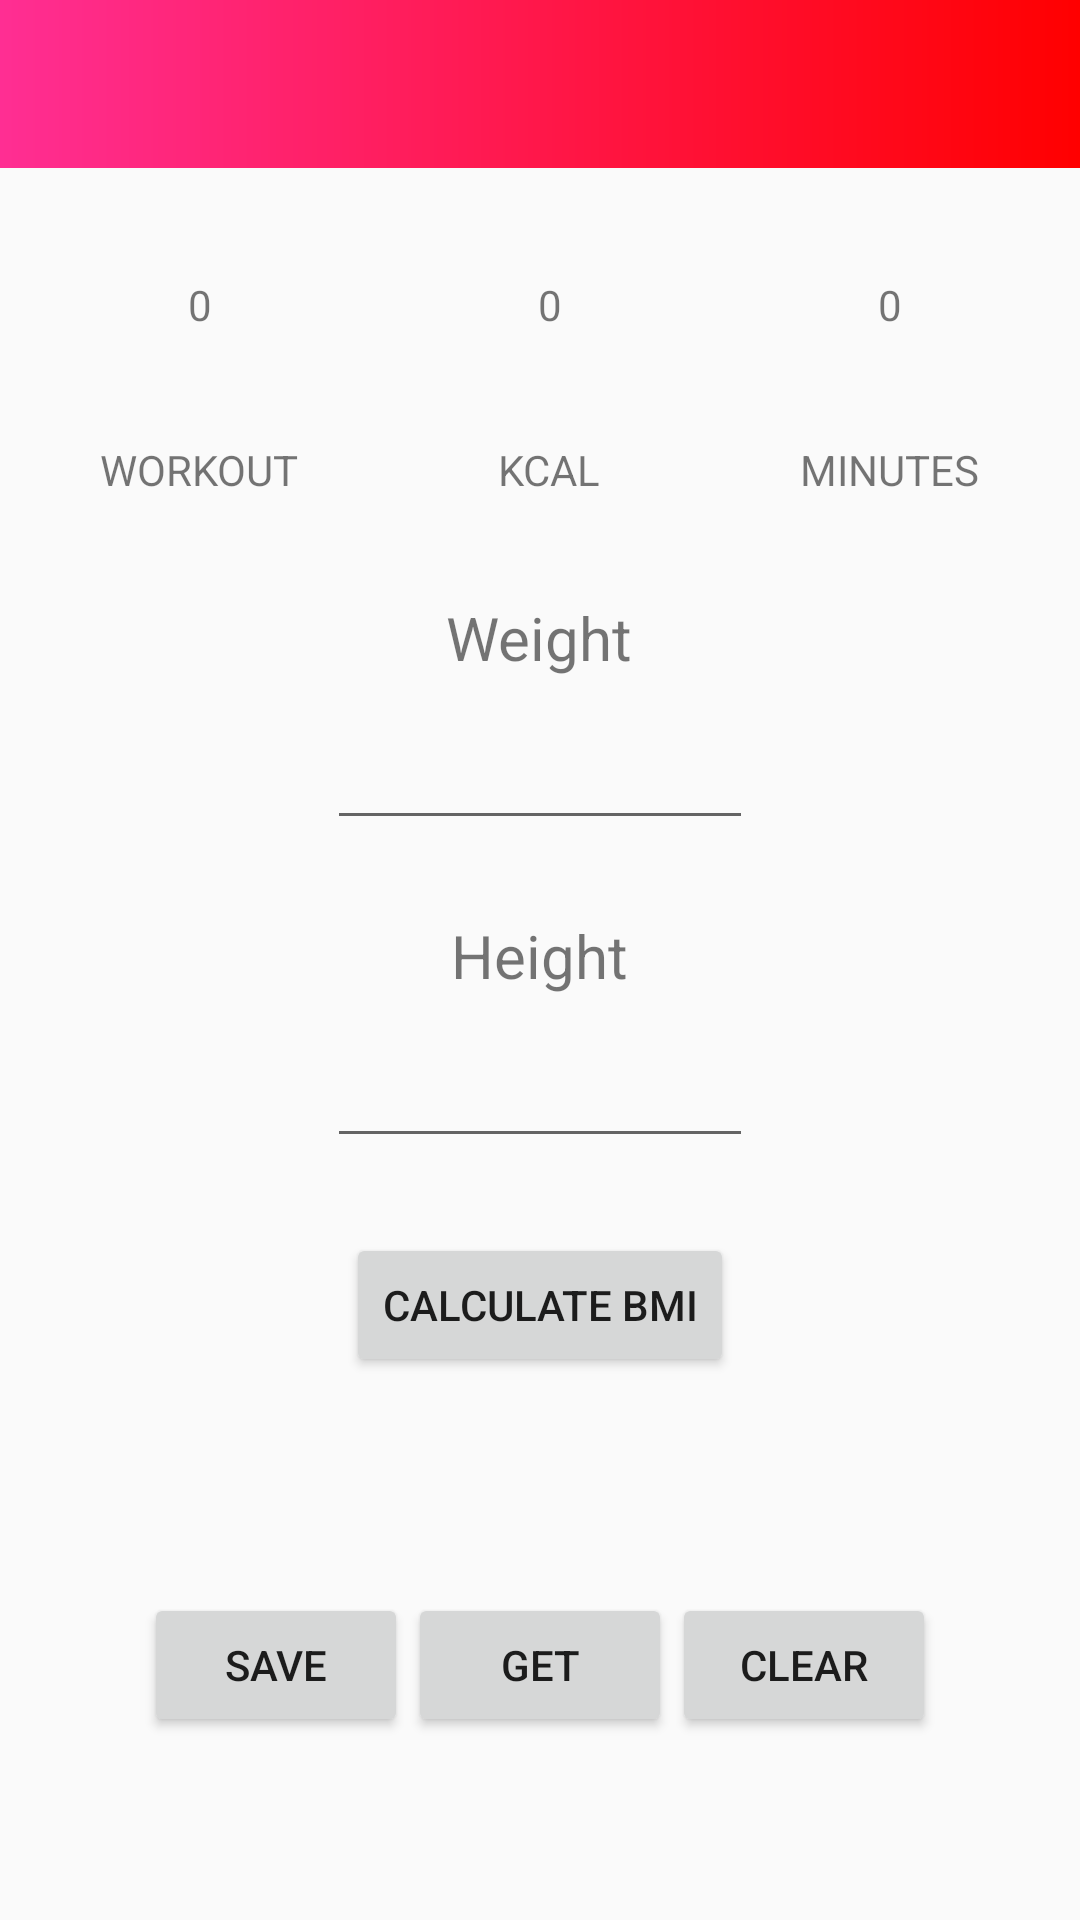

Produce the Android XML layout that renders to this screen, including the resource entries it uses.
<!-- AndroidManifest.xml: activity theme Theme.AppCompat.DayNight.NoActionBar -->
<!-- res/layout/activity_main.xml -->
<?xml version="1.0" encoding="utf-8"?>
<LinearLayout xmlns:android="http://schemas.android.com/apk/res/android"
    xmlns:app="http://schemas.android.com/apk/res-auto"
    xmlns:tools="http://schemas.android.com/tools"
    android:layout_width="match_parent"
    android:layout_height="match_parent"
    android:orientation="vertical"
    tools:context=".MainActivity">

    <include layout="@layout/bar_layout"/>

    <TableLayout
        android:layout_width="match_parent"
        android:layout_height="wrap_content"
        android:layout_marginTop="18dp"
        android:stretchColumns="*">

        <TableRow
            android:layout_width="match_parent"
            android:layout_height="wrap_content"
            android:layout_gravity="center_horizontal"
            android:gravity="center_horizontal">

            <TextView
                android:id="@+id/workoutID"
                android:layout_width="match_parent"
                android:layout_height="wrap_content"
                android:padding="18dip"
                android:layout_gravity="center_horizontal"
                android:text="0"/>

            <TextView
                android:id="@+id/kcalID"
                android:layout_width="match_parent"
                android:layout_height="wrap_content"
                android:padding="18dip"
                android:layout_gravity="center_horizontal"
                android:text="0"/>

            <TextView
                android:id="@+id/minuteID"
                android:layout_width="match_parent"
                android:layout_height="wrap_content"
                android:padding="18dip"
                android:layout_gravity="center_horizontal"
                android:text="0"/>

        </TableRow>

        <TableRow
            android:layout_width="match_parent"
            android:layout_height="wrap_content"
            android:layout_gravity="center_horizontal"
            android:gravity="center_horizontal"
            >

            <TextView
                android:layout_width="match_parent"
                android:layout_height="wrap_content"
                android:padding="18dip"
                android:layout_gravity="center_horizontal"
                android:text="WORKOUT"/>

            <TextView
                android:layout_width="match_parent"
                android:layout_height="wrap_content"
                android:padding="18dip"
                android:layout_gravity="center_horizontal"
                android:text="KCAL"/>

            <TextView
                android:layout_width="match_parent"
                android:layout_height="wrap_content"
                android:padding="18dip"
                android:layout_gravity="center_horizontal"
                android:text="MINUTES"/>

        </TableRow>


    </TableLayout>



    <TextView
        android:text="@string/weight"
        android:layout_width="wrap_content"
        android:layout_height="wrap_content"
        android:layout_gravity="center_horizontal"
        android:gravity="center_horizontal"
        android:layout_marginTop="15dp"
        android:textSize="20sp"/>

    <EditText
        android:id="@+id/weight"
        android:layout_width="wrap_content"
        android:layout_height="wrap_content"
        android:layout_gravity="center_horizontal"
        android:layout_marginTop="10dp"
        android:ems="6"
        android:inputType="number|numberDecimal"
        android:textSize="20sp"/>

    <TextView
        android:layout_width="wrap_content"
        android:layout_height="wrap_content"
        android:layout_gravity="center_horizontal"
        android:layout_marginTop="25dp"
        android:gravity="center_horizontal"
        android:text="@string/height"
        android:textSize="20sp" />

    <EditText
        android:id="@+id/height"
        android:layout_width="wrap_content"
        android:layout_height="wrap_content"
        android:layout_gravity="center_horizontal"
        android:layout_marginTop="10dp"
        android:ems="6"
        android:inputType="number|numberDecimal"
        android:textSize="20sp"/>

    <Button
        android:id="@+id/calc"
        android:layout_width="wrap_content"
        android:layout_height="wrap_content"
        android:layout_gravity="center_horizontal"
        android:layout_marginTop="25dp"
        android:onClick="calculateBMI"
        android:text="@string/calculateBMI"
        />

    <TextView
        android:id="@+id/result"
        android:layout_width="wrap_content"
        android:layout_height="wrap_content"
        android:layout_gravity="center_horizontal"
        android:gravity="center_horizontal"
        android:layout_marginTop="25dp"
        android:textSize="20sp"/>

    <LinearLayout
        android:layout_marginTop="20dp"
        android:layout_width="match_parent"
        android:layout_height="wrap_content"
        android:gravity="center_horizontal"
        android:orientation="horizontal">

        <Button
            android:id="@+id/save"
            android:layout_width="wrap_content"
            android:layout_height="wrap_content"
            android:layout_gravity="center_horizontal"
            android:layout_marginTop="25dp"
            android:onClick="saveData"
            android:text="@string/save"
            />

        <Button
            android:id="@+id/get"
            android:layout_width="wrap_content"
            android:layout_height="wrap_content"
            android:layout_gravity="center_horizontal"
            android:layout_marginTop="25dp"
            android:onClick="getData"
            android:text="@string/get"
            />

        <Button
            android:id="@+id/clear"
            android:layout_width="wrap_content"
            android:layout_height="wrap_content"
            android:layout_gravity="center_horizontal"
            android:layout_marginTop="25dp"
            android:onClick="clear"
            android:text="@string/clear"
            />

    </LinearLayout>

</LinearLayout>
<!-- res/layout/bar_layout.xml (included above) -->
<?xml version="1.0" encoding="utf-8"?>
<RelativeLayout xmlns:android="http://schemas.android.com/apk/res/android"
    android:layout_width="match_parent"
    android:layout_height="wrap_content"
    xmlns:app="http://schemas.android.com/apk/res-auto">

    <com.google.android.material.appbar.AppBarLayout
        android:id="@+id/app_bar"
        android:layout_width="match_parent"
        android:layout_height="wrap_content"
        android:background="#11B0F1"
        android:fitsSystemWindows="true"
        android:theme="@style/Theme.WorkoutApp.AppBarOverlay">


        <androidx.appcompat.widget.Toolbar
            android:id="@+id/toolbar"
            android:layout_width="match_parent"
            android:layout_height="match_parent"
            android:background="@drawable/bar_background"
            app:popupTheme="@style/Theme.WorkoutApp.PopupOverlay" />

    </com.google.android.material.appbar.AppBarLayout>

</RelativeLayout>
<!-- resources referenced by this layout -->
<resources>
  <!-- drawable bar_background (drawable) -->
  <?xml version="1.0" encoding="utf-8"?>
  <shape xmlns:android="http://schemas.android.com/apk/res/android" android:shape="rectangle">
      <gradient
          android:type="linear"
          android:startColor="#FFFF2E93"
          android:endColor="#FFFF0000"
          android:angle="0"/>
  </shape>
  <string name="calculateBMI">calculate BMI</string>
  <string name="clear">clear</string>
  <string name="get">get</string>
  <string name="height">Height</string>
  <string name="save">Save</string>
  <string name="weight">Weight</string>
  <style name="Theme.WorkoutApp.AppBarOverlay" parent="ThemeOverlay.AppCompat.Dark.ActionBar" />
  <style name="Theme.WorkoutApp.PopupOverlay" parent="ThemeOverlay.AppCompat.Light" />
</resources>
